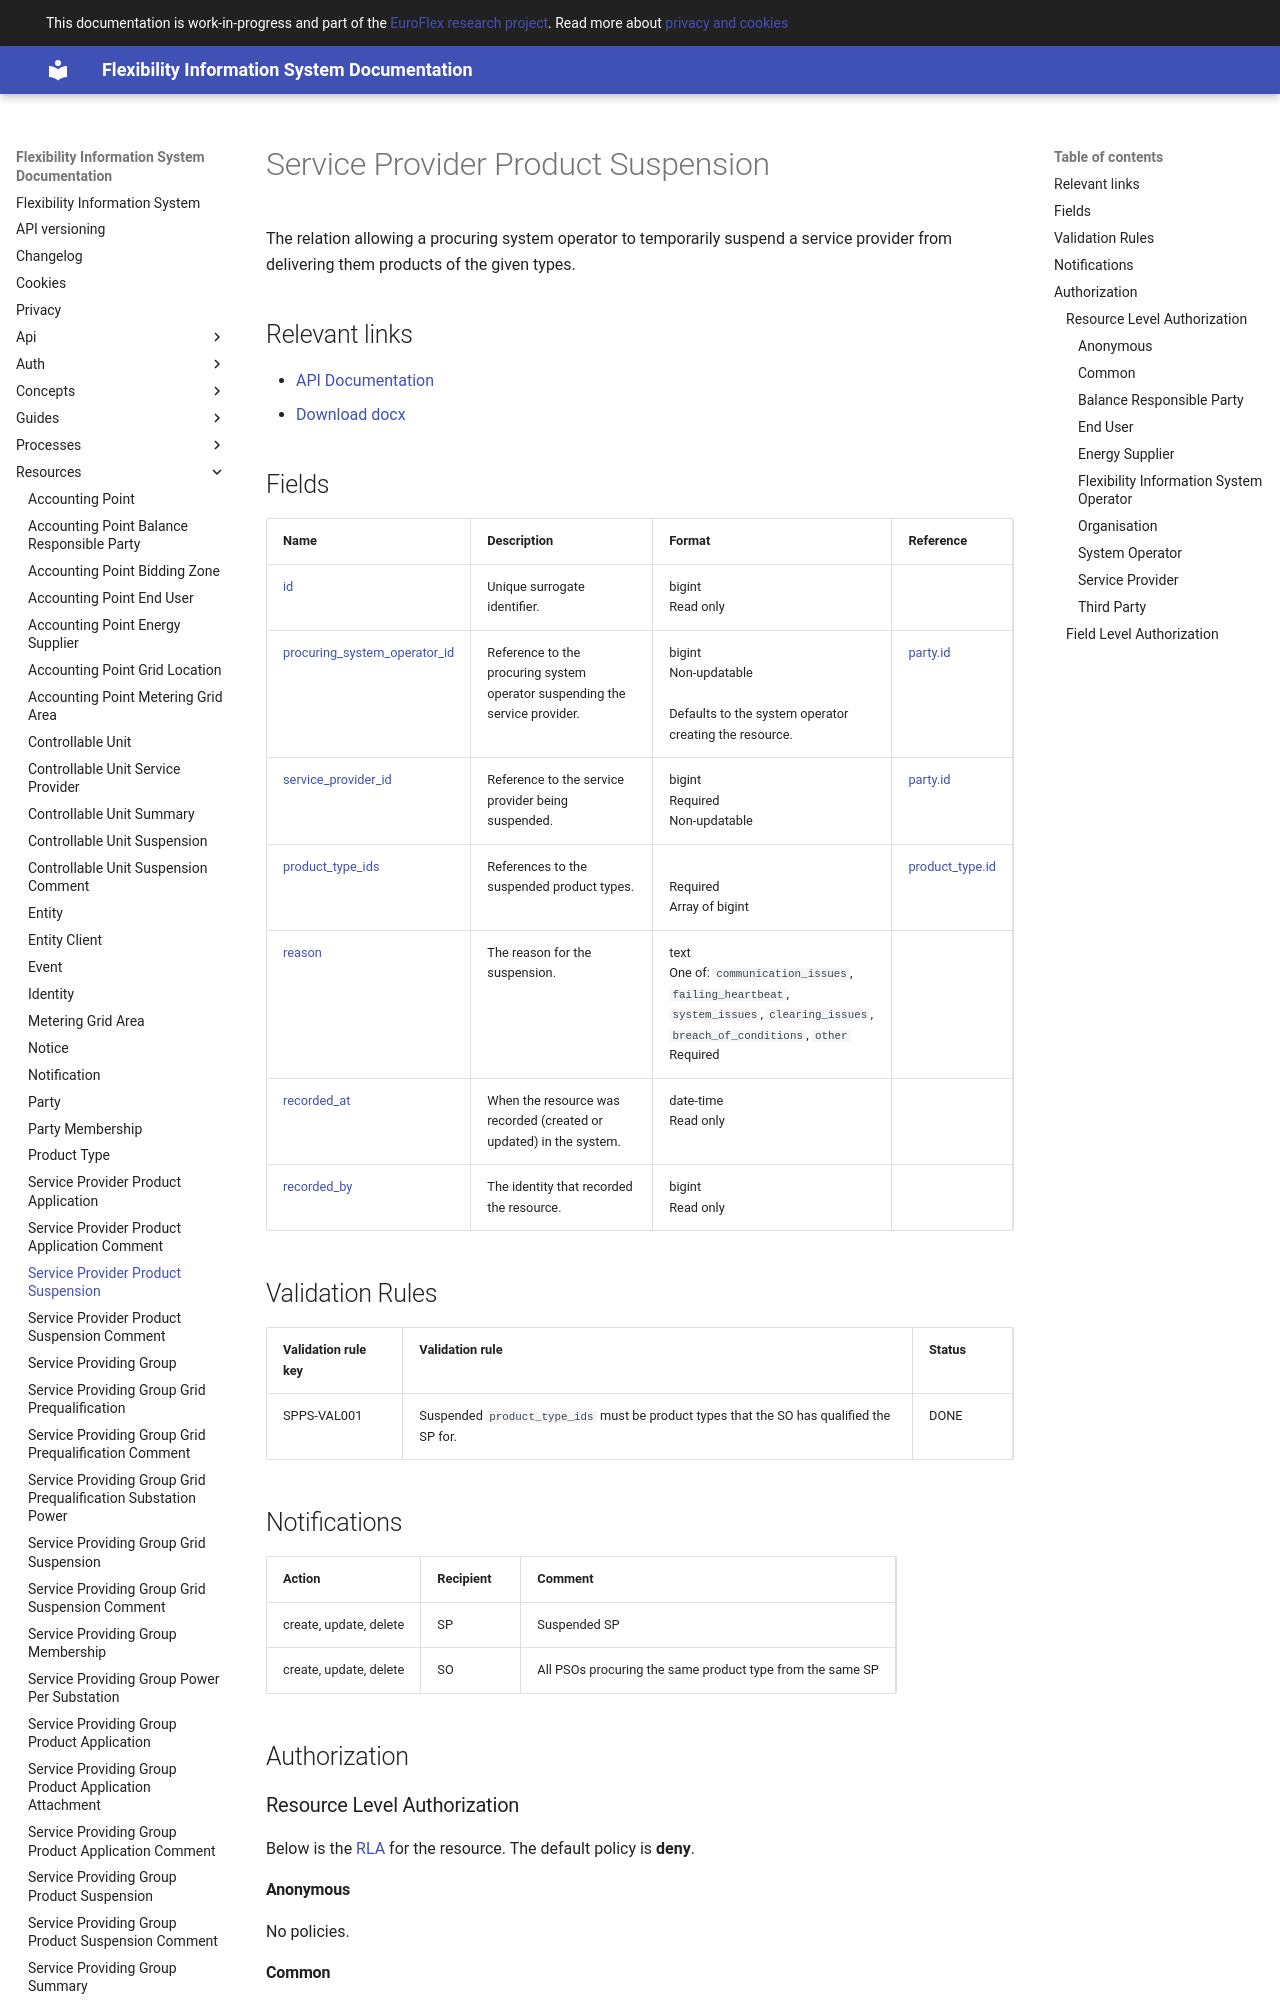

repository: elhub/flex-information-system · page: resources/service_provider_product_suspension/index.html · generator: mkdocs

# Service Provider Product Suspension

The relation allowing a procuring system operator to temporarily suspend a
service provider from delivering them products of the given types.

## Relevant links

* [API Documentation](../api/v1/index.html#/operations/list_service_provider_product_suspension)
* [Download docx](../download/service_provider_product_suspension.docx)
